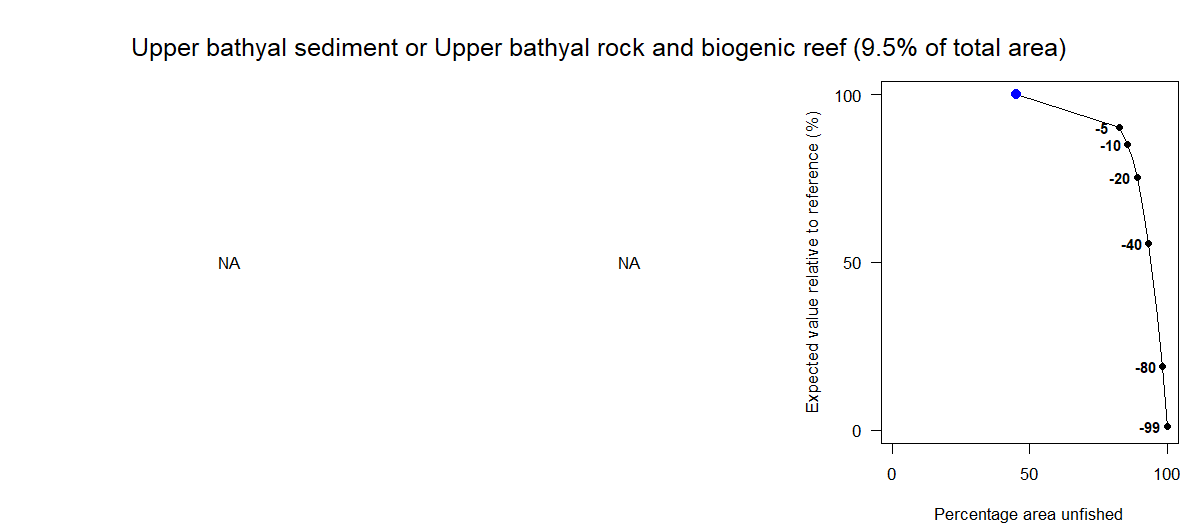

Source data for this figure (header and first rows):
Effort reduction as a percentage, Average PD impact, Average L1 impact, Percentage area unfished, Percentage of total value, Percentage of total weight
0, NA, NA, 45.21, 100, 100
5, NA, NA, 82.54, 90.22, 89.41
10, NA, NA, 85.73, 85.13, 84.43
15, NA, NA, 87.73, 80.06, 79.33
20, NA, NA, 89.17, 75.25, 74.51
30, NA, NA, 91.47, 65.15, 64.87
40, NA, NA, 93.27, 55.69, 55.46
60, NA, NA, 96.09, 36.69, 37.15
80, NA, NA, 98.3, 18.89, 18.22
99, NA, NA, 99.95, 1.03, 1.12
